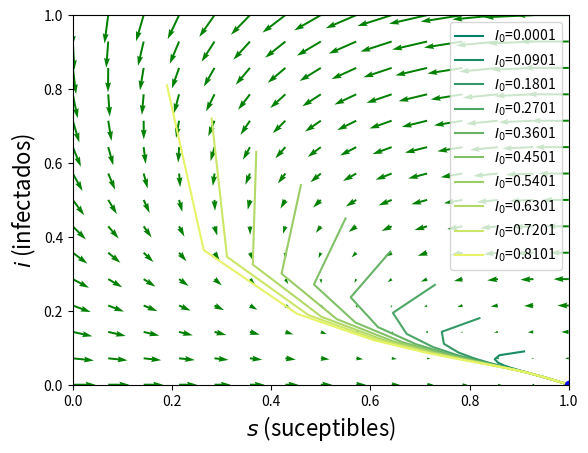

The matplotlib source for this figure: (Note: this script raises an exception after producing the figure.)
import numpy as np
import matplotlib.pyplot as plt
from scipy.integrate import odeint
from matplotlib import cm
# plt.ion()
########################################################
#@title 
def discriminant(beta, tauI, tauR):
    a = ( beta * tauI - 1) / (tauI + tauR)
    b = ( a + (1 / tauR))**2
    c = ( beta * tauI - 1) / (tauI * tauR)
    disc = b - 4 * c
    return disc

########################################################
#@title 
# ecuaciones del SIRS 
def deriv(y, t, beta, tauI,tauR):
    S, I, R = y
    dSdt = -beta * S * I + R / tauR
    dIdt =  beta * S * I - I / tauI
    dRdt =  I / tauI - R / tauR
    return dSdt, dIdt, dRdt

########################################################
#@title 
#funcion que calcula el punto de equilibrio pasando los parámetros
def eq_point(beta, tauI, tauR):
    s_eq = 1/(beta * tauI)
    i_eq = (beta * tauI - 1)/(beta * (tauI + tauR))
    return s_eq, i_eq

########################################################
#@title 
def roots(tauI, tauR):
    a = tauR
    b = 2 - 4 * ( ( 1 + (tauR / tauI) )**2 )
    c = (1 / tauR) + (4 / tauI) * ( (1+(tauR / tauI))**2)
    return (1 / (2*a))*(-b - np.sqrt(b**2 - 4*a*c))

def func(Y, t, beta, tauI, tauR):
    s, i = Y
    return [-beta*s*i + (1/tauR)*(1-s-i), beta*s*i - (1/tauI)*(i)]

########################################################
#@title 
args = beta, tauI, tauR = 1, 1, roots(1,1)
discriminante = discriminant(*args)
print(f'El valor del discriminante es: {round(discriminante, 3)}')

########################################################
#@title 
fig, ax = plt.subplots()
# fig = plt.figure(figsize=(12,8))
aux_args = {'start': 0, 'stop': 1, 'num': 15}
y1, y2 = np.linspace(**aux_args), np.linspace(**aux_args)

t = 0
Y1, Y2 = np.meshgrid(y1, y2)
u, v = np.zeros(Y1.shape), np.zeros(Y2.shape)
NI, NJ = Y1.shape

for i in range(NI):
    for j in range(NJ):
        x = Y1[i, j]
        y = Y2[i, j]
        yprime = func([x, y], t, beta, tauI, tauR)
        u[i,j] = yprime[0]
        v[i,j] = yprime[1]
     
#grafico el retrato de fase
Q = ax.quiver(Y1, Y2, u, v, color='g')

## colormap
start, stop = 0.0, 1
number_of_lines = 10
color_slice = np.linspace(start, stop, number_of_lines+1) 

colors = [ cm.summer(x) for x in color_slice ]

#grafico algunas trayectorias del sistema en particular
for i in range(10):
    # Total population, N.
    N = 10000
    # Initial number of infected and recovered individuals, I0 and R0.
    I0, R0 = (i*900+1)/N, 0
    # Everyone else, S0, is susceptible to infection initially.
    S0 = 1 - I0 - R0
    # Contact rate, beta, and mean recovery rate, gamma, (in 1/days).
    beta, gamma = beta, 1./tauI
    # A grid of time points (in days)
    t = np.linspace(0, 1000, 1000)
    # Initial conditions vector
    y0 = S0, I0, R0
    # Integrate the SIR equations over the time grid, t.
    ret = odeint(deriv, y0, t, args=(beta, 1/gamma, tauR))
    S, I, R = ret.T
    ax.plot(S,I, label=f'$I_0$={I0}', color=colors[i])

#grafico el punto de equilibrio
s_eq, i_eq = eq_point(beta, tauI, tauR)
seq, ieq = round(s_eq,2), round(i_eq,2)
print(f'El punto de equilibrio es: ({seq}, {ieq})')
ax.plot(s_eq, i_eq, 'ob')

#detalles del gráfico
ax.set_xlabel('$s$ (suceptibles)', fontsize=16)
ax.set_ylabel('$i$ (infectados)', fontsize=16)
ax.set_xlim([0, 1.0])
ax.set_ylim([0, 1.0])
ax.legend()
fig.savefig('../figuras/ex01-c-vector.pdf')
# plt.show()

########################################################
#@title 
#ejemplo adaptado de la guía de SciPy: https://scipython.com/book/chapter-8-scipy/additional-examples/the-sir-epidemic-model/ 

# Total population, N.
N = 10000
# Initial number of infected and recovered individuals, I0 and R0.
I0, R0 = 1/N, 0
# Everyone else, S0, is susceptible to infection initially.
S0 = 1 - I0 - R0
# Contact rate, beta, and mean recovery rate, gamma, (in 1/days).
beta, gamma = beta, 1./tauI
# A grid of time points (in days)
t = np.linspace(0, 1000, 1000)

# Initial conditions vector
y0 = S0, I0, R0
# Integrate the SIR equations over the time grid, t.
ret = odeint(deriv, y0, t, args=(beta, 1/gamma, tauR))
S, I, R = ret.T

# Plot the data on three separate curves for S(t), I(t) and R(t)
# fig = plt.figure(figsize=(12,8))
fig2, ax2 = plt.subplots()
aux_args = {'alpha':0.5, 'lw':3}
ax2.plot(t, S, 'b', label='Suceptibles', **aux_args)
ax2.plot(t, I, 'r', label='Infectados', **aux_args)
ax2.plot(t, R, 'g', label='Recuperados', **aux_args)

#grafico los puntos de equilibrio 
s_eq,i_eq = eq_point(beta,tauI,tauR)
r_eq = 1 - s_eq - i_eq
ax2.plot(t, np.zeros(shape=t.shape)+s_eq, '--b', alpha=0.5)
ax2.plot(t, np.zeros(shape=t.shape)+r_eq, '--g', alpha=0.5)
ax2.plot(t, np.zeros(shape=t.shape)+i_eq, '--r', alpha=0.5)

ax2.set_xlabel('Tiempo',fontsize=18)
ax2.set_ylabel('$s,i,r$',fontsize=18)
ax2.legend(fontsize=14)
fig2.savefig('../figuras/ex01-c-sir.pdf')
# ax2.show()